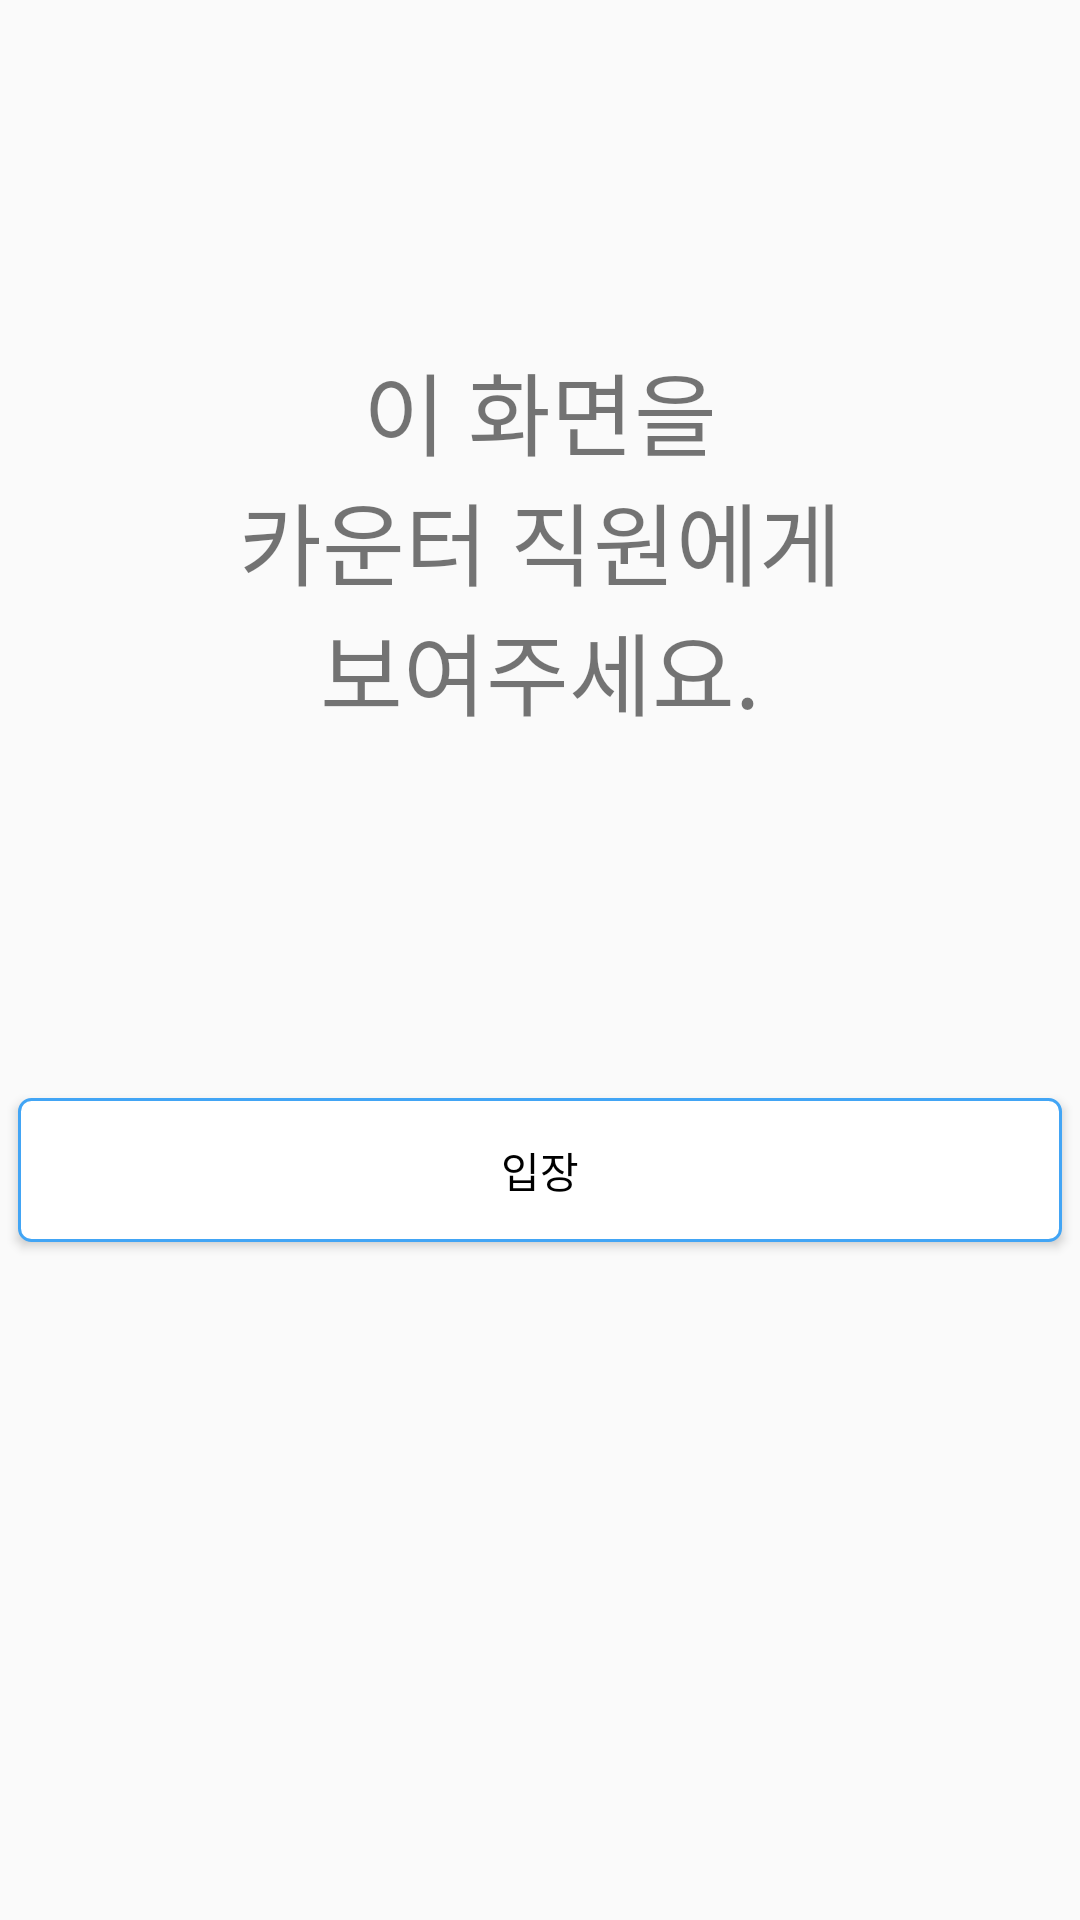

Write the Android layout XML for this screen, with the resource values it uses.
<!-- AndroidManifest.xml: application theme AppTheme -->
<!-- res/layout/activity_enter.xml -->
<?xml version="1.0" encoding="utf-8"?>
<LinearLayout xmlns:android="http://schemas.android.com/apk/res/android"
    android:layout_width="match_parent"
    android:layout_height="match_parent"
    android:orientation="vertical">

    <TextView
        android:layout_width="match_parent"
        android:layout_height="360dp"
        android:gravity="center"
        android:text="@string/msg_enter"
        android:textSize="30sp" />

    <Button
        android:id="@+id/btn_enter"
        style="@style/ButtonDefault"
        android:text="@string/enter"
        android:layout_gravity="center_horizontal"/>

</LinearLayout>
<!-- resources referenced by this layout -->
<resources>
  <string name="enter">입장</string>
  <string name="msg_enter">이 화면을\n카운터 직원에게\n보여주세요.</string>
  <style name="ButtonDefault">
          <item name="android:layout_width">match_parent</item>
          <item name="android:layout_height">wrap_content</item>
          <item name="android:padding">@dimen/padding_default</item>
          <item name="android:background">@drawable/outline_primary_1</item>
          <item name="android:layout_margin">@dimen/margin_default</item>
          <item name="android:textColor">@android:color/black</item>
      </style>
  <style name="AppTheme" parent="Theme.AppCompat.Light.DarkActionBar">
          
          <item name="colorPrimary">@color/colorPrimary</item>
          <item name="colorPrimaryDark">@color/colorPrimaryDark</item>
          <item name="colorAccent">@color/colorAccent</item>
      </style>
  <dimen name="padding_default">8dp</dimen>
  <!-- drawable outline_primary_1 (drawable) -->
  <?xml version="1.0" encoding="utf-8"?>
  <shape xmlns:android="http://schemas.android.com/apk/res/android">
  
      <solid android:color="@android:color/white" />
  
      <corners
          android:radius="4dp" />
  
      <stroke
          android:width="1dp"
          android:color="@color/colorPrimary" />
  
  </shape>
  <dimen name="margin_default">6dp</dimen>
  <color name="colorPrimary">#42A5F5</color>
  <color name="colorPrimaryDark">#1565C0</color>
  <color name="colorAccent">#FF4081</color>
</resources>
